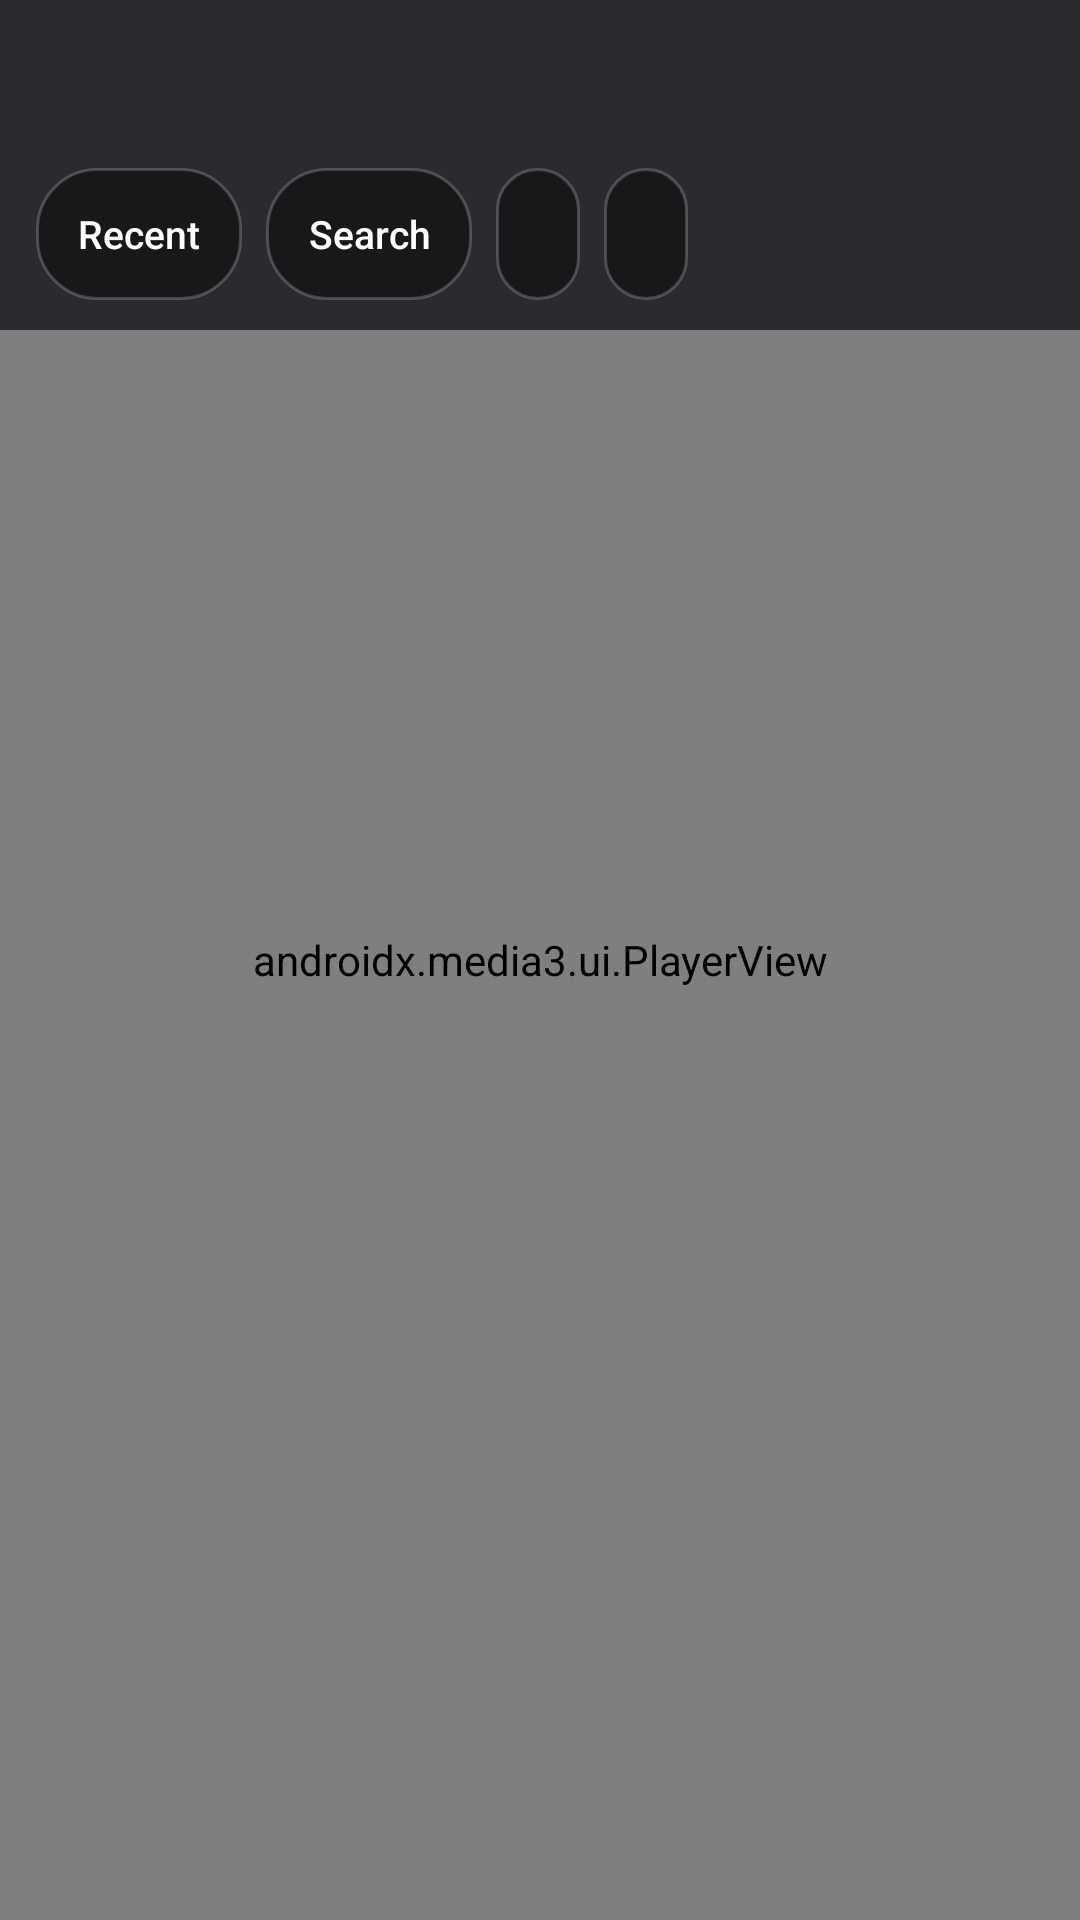

Produce the Android XML layout that renders to this screen, including the resource entries it uses.
<!-- AndroidManifest.xml: application theme Theme.ClassyDL -->
<!-- res/layout/activity_player.xml -->
<?xml version="1.0" encoding="utf-8"?>
<FrameLayout xmlns:android="http://schemas.android.com/apk/res/android"
    xmlns:app="http://schemas.android.com/apk/res-auto"
    android:layout_width="match_parent"
    android:layout_height="match_parent"
    android:background="#09070d">

    
    <androidx.media3.ui.PlayerView
        android:id="@+id/player_view"
        android:layout_width="match_parent"
        android:layout_height="match_parent"
        android:keepScreenOn="true"
        app:surface_type="texture_view"
        app:play_icon="@drawable/ic_transport_play"
        app:pause_icon="@drawable/ic_transport_pause"
        app:rewind_icon="@drawable/ic_transport_rewind"
        app:fastforward_icon="@drawable/ic_transport_forward"
        app:previous_icon="@drawable/ic_transport_previous"
        app:next_icon="@drawable/ic_transport_next" />

    <TextView
        android:id="@+id/player_seek_feedback"
        android:layout_width="wrap_content"
        android:layout_height="wrap_content"
        android:layout_gravity="center"
        android:background="@drawable/bg_overlay_pill"
        android:paddingHorizontal="18dp"
        android:paddingVertical="10dp"
        android:textColor="#FFFFFF"
        android:textSize="18sp"
        android:textStyle="bold"
        android:visibility="invisible" />

    <LinearLayout
        android:id="@+id/player_top_chrome"
        android:layout_width="match_parent"
        android:layout_height="wrap_content"
        android:background="#B309070D"
        android:orientation="vertical">

        <LinearLayout
            android:layout_width="match_parent"
            android:layout_height="wrap_content"
            android:gravity="center_vertical"
            android:orientation="horizontal"
            android:paddingStart="12dp"
            android:paddingTop="8dp"
            android:paddingEnd="12dp">

            <ImageButton
                android:id="@+id/player_back"
                android:layout_width="48dp"
                android:layout_height="48dp"
                android:background="?attr/selectableItemBackgroundBorderless"
                android:contentDescription="@string/player_back"
                android:padding="12dp"
                android:src="@drawable/ic_player_back" />

            <TextView
                android:id="@+id/player_title"
                android:layout_width="0dp"
                android:layout_height="wrap_content"
                android:layout_weight="1"
                android:ellipsize="end"
                android:maxLines="2"
                android:textColor="#FFFFFF"
                android:textSize="16sp"
                android:textStyle="bold" />
        </LinearLayout>

        <HorizontalScrollView
            android:layout_width="match_parent"
            android:layout_height="wrap_content"
            android:fillViewport="true"
            android:scrollbars="none">

            <LinearLayout
                android:id="@+id/player_retention_actions"
                android:layout_width="wrap_content"
                android:layout_height="wrap_content"
                android:gravity="center_vertical"
                android:orientation="horizontal"
                android:paddingStart="12dp"
                android:paddingEnd="12dp"
                android:paddingBottom="10dp">

                <Button
                    android:id="@+id/player_history"
                    style="@style/Widget.ClassyDL.Button.PlayerChrome"
                    android:layout_width="wrap_content"
                    android:layout_height="44dp"
                    android:minHeight="44dp"
                    android:text="@string/player_history" />

                <Button
                    android:id="@+id/player_search"
                    style="@style/Widget.ClassyDL.Button.PlayerChrome"
                    android:layout_width="wrap_content"
                    android:layout_height="44dp"
                    android:layout_marginStart="8dp"
                    android:minHeight="44dp"
                    android:text="@string/player_search" />

                <Button
                    android:id="@+id/player_speed"
                    style="@style/Widget.ClassyDL.Button.PlayerChrome"
                    android:layout_width="wrap_content"
                    android:layout_height="44dp"
                    android:layout_marginStart="8dp"
                    android:minHeight="44dp" />

                <Button
                    android:id="@+id/player_sleep"
                    style="@style/Widget.ClassyDL.Button.PlayerChrome"
                    android:layout_width="wrap_content"
                    android:layout_height="44dp"
                    android:layout_marginStart="8dp"
                    android:minHeight="44dp" />
            </LinearLayout>
        </HorizontalScrollView>
    </LinearLayout>

</FrameLayout>
<!-- resources referenced by this layout -->
<resources>
  <!-- drawable bg_overlay_pill (drawable) -->
  <?xml version="1.0" encoding="utf-8"?>
  <shape xmlns:android="http://schemas.android.com/apk/res/android" android:shape="rectangle">
      <corners android:radius="24dp" />
      <solid android:color="#8A000000" />
  </shape>
  <!-- drawable ic_transport_forward (drawable) -->
  <?xml version="1.0" encoding="utf-8"?>
  <vector xmlns:android="http://schemas.android.com/apk/res/android"
      android:width="32dp"
      android:height="32dp"
      android:viewportWidth="24"
      android:viewportHeight="24">
      <path
          android:fillColor="@color/text_primary"
          android:pathData="M5,6L5,18L11,12ZM13,6L13,18L19,12Z" />
  </vector>
  <!-- drawable ic_transport_next (drawable) -->
  <?xml version="1.0" encoding="utf-8"?>
  <vector xmlns:android="http://schemas.android.com/apk/res/android"
      android:width="28dp"
      android:height="28dp"
      android:viewportWidth="24"
      android:viewportHeight="24">
      <path
          android:fillColor="@color/text_primary"
          android:pathData="M9,6L9,18L18,12ZM18,6h2v12h-2z" />
  </vector>
  <!-- drawable ic_transport_pause (drawable) -->
  <?xml version="1.0" encoding="utf-8"?>
  <vector xmlns:android="http://schemas.android.com/apk/res/android"
      android:width="48dp"
      android:height="48dp"
      android:viewportWidth="24"
      android:viewportHeight="24">
      <path
          android:fillColor="@color/accent_pink"
          android:pathData="M12,2A10,10 0 1 1 12,22A10,10 0 1 1 12,2Z" />
      <path
          android:fillColor="#FFFFFFFF"
          android:pathData="M9,7h2v10h-2zM13,7h2v10h-2z" />
  </vector>
  <!-- drawable ic_transport_play (drawable) -->
  <?xml version="1.0" encoding="utf-8"?>
  <vector xmlns:android="http://schemas.android.com/apk/res/android"
      android:width="48dp"
      android:height="48dp"
      android:viewportWidth="24"
      android:viewportHeight="24">
      <path
          android:fillColor="@color/accent_pink"
          android:pathData="M12,2A10,10 0 1 1 12,22A10,10 0 1 1 12,2Z" />
      <path
          android:fillColor="#FFFFFFFF"
          android:pathData="M9,7L9,17L16,12Z" />
  </vector>
  <!-- drawable ic_transport_previous (drawable) -->
  <?xml version="1.0" encoding="utf-8"?>
  <vector xmlns:android="http://schemas.android.com/apk/res/android"
      android:width="28dp"
      android:height="28dp"
      android:viewportWidth="24"
      android:viewportHeight="24">
      <path
          android:fillColor="@color/text_primary"
          android:pathData="M4,6h2v12h-2zM15,6L15,18L6,12Z" />
  </vector>
  <!-- drawable ic_transport_rewind (drawable) -->
  <?xml version="1.0" encoding="utf-8"?>
  <vector xmlns:android="http://schemas.android.com/apk/res/android"
      android:width="32dp"
      android:height="32dp"
      android:viewportWidth="24"
      android:viewportHeight="24">
      <path
          android:fillColor="@color/text_primary"
          android:pathData="M11,6L11,18L5,12ZM19,6L19,18L13,12Z" />
  </vector>
  <string name="player_back">Back</string>
  <string name="player_history">Recent</string>
  <string name="player_search">Search</string>
  <color name="text_primary">#F3F1FB</color>
  <color name="accent_pink">#ff5c7a</color>
  <!-- drawable bg_button_player_chrome (drawable) -->
  <?xml version="1.0" encoding="utf-8"?>
  <ripple xmlns:android="http://schemas.android.com/apk/res/android"
      android:color="@color/ripple_on_dark">
      <item>
          <shape android:shape="rectangle">
              <corners android:radius="20dp" />
              <solid android:color="#73000000" />
              <stroke android:width="1dp" android:color="#33FFFFFF" />
          </shape>
      </item>
  </ripple>
  <color name="bg_app">#0b0710</color>
  <color name="accent">#ff7a6a</color>
  <color name="text_muted">#A5A0C0</color>
  <color name="ripple_on_dark">#33FFFFFF</color>
</resources>
